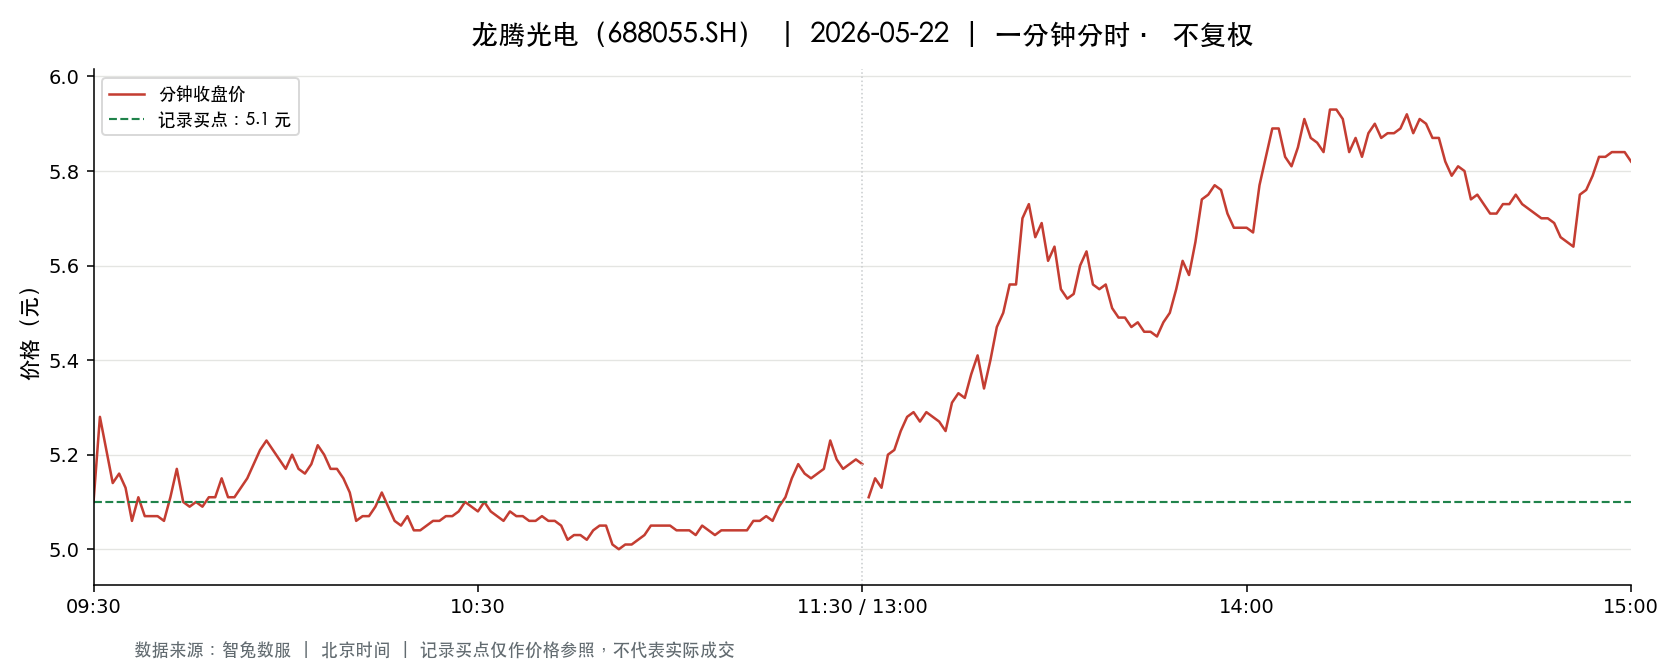

The table this chart was drawn from, first rows:
t, o, h, l, c, v, a, pc, sf
2026-05-22 09:30:00, 5.1, 5.1, 5.1, 5.1, 27148, 13845235, 5.39, 0.0
2026-05-22 09:31:00, 5.15, 5.32, 5.15, 5.28, 46684, 24414197, 5.1, 0.0
2026-05-22 09:32:00, 5.29, 5.35, 5.17, 5.21, 48639, 25679992, 5.28, 0.0
2026-05-22 09:33:00, 5.2, 5.27, 5.14, 5.14, 21999, 11449134, 5.21, 0.0
2026-05-22 09:34:00, 5.12, 5.18, 5.12, 5.16, 17923, 9241204, 5.14, 0.0
2026-05-22 09:35:00, 5.15, 5.16, 5.11, 5.13, 12938, 6631217, 5.16, 0.0
2026-05-22 09:36:00, 5.12, 5.13, 5.04, 5.06, 20498, 10433116, 5.13, 0.0
2026-05-22 09:37:00, 5.06, 5.13, 5.03, 5.11, 14174, 7182907, 5.06, 0.0
2026-05-22 09:38:00, 5.11, 5.12, 5.07, 5.07, 11844, 6045497, 5.11, 0.0
2026-05-22 09:39:00, 5.08, 5.1, 5.06, 5.07, 14081, 7150765, 5.07, 0.0
2026-05-22 09:40:00, 5.06, 5.11, 5.06, 5.07, 22318, 11343084, 5.07, 0.0
2026-05-22 09:41:00, 5.07, 5.08, 5.05, 5.06, 11647, 5895111, 5.07, 0.0
2026-05-22 09:42:00, 5.06, 5.12, 5.06, 5.11, 11865, 6044587, 5.06, 0.0
2026-05-22 09:43:00, 5.12, 5.19, 5.12, 5.17, 11068, 5713057, 5.11, 0.0
2026-05-22 09:44:00, 5.17, 5.17, 5.1, 5.1, 20302, 10404644, 5.17, 0.0
2026-05-22 09:45:00, 5.1, 5.1, 5.08, 5.09, 24122, 12311932, 5.1, 0.0
2026-05-22 09:46:00, 5.09, 5.12, 5.09, 5.1, 13735, 6997829, 5.09, 0.0
2026-05-22 09:47:00, 5.1, 5.12, 5.09, 5.09, 14990, 7638543, 5.1, 0.0
2026-05-22 09:48:00, 5.09, 5.12, 5.09, 5.11, 6609, 3372181, 5.09, 0.0
2026-05-22 09:49:00, 5.11, 5.12, 5.1, 5.11, 5039, 2574886, 5.11, 0.0
2026-05-22 09:50:00, 5.1, 5.15, 5.1, 5.15, 12303, 6297621, 5.11, 0.0
2026-05-22 09:51:00, 5.15, 5.17, 5.11, 5.11, 15937, 8186909, 5.15, 0.0
2026-05-22 09:52:00, 5.12, 5.15, 5.1, 5.11, 8780, 4494195, 5.11, 0.0
2026-05-22 09:53:00, 5.11, 5.14, 5.11, 5.13, 4978, 2550031, 5.11, 0.0
2026-05-22 09:54:00, 5.13, 5.17, 5.13, 5.15, 4089, 2102814, 5.13, 0.0
2026-05-22 09:55:00, 5.16, 5.18, 5.15, 5.18, 6548, 3384811, 5.15, 0.0
2026-05-22 09:56:00, 5.18, 5.23, 5.18, 5.21, 7238, 3773217, 5.18, 0.0
2026-05-22 09:57:00, 5.21, 5.24, 5.21, 5.23, 5121, 2675117, 5.21, 0.0
2026-05-22 09:58:00, 5.22, 5.25, 5.21, 5.21, 6952, 3635863, 5.23, 0.0
2026-05-22 09:59:00, 5.21, 5.23, 5.19, 5.19, 4905, 2553902, 5.21, 0.0
2026-05-22 10:00:00, 5.18, 5.19, 5.14, 5.17, 5304, 2742441, 5.19, 0.0
2026-05-22 10:01:00, 5.17, 5.2, 5.17, 5.2, 17390, 9009285, 5.17, 0.0
2026-05-22 10:02:00, 5.18, 5.19, 5.16, 5.17, 8202, 4245887, 5.2, 0.0
2026-05-22 10:03:00, 5.17, 5.18, 5.16, 5.16, 5650, 2926427, 5.17, 0.0
2026-05-22 10:04:00, 5.17, 5.18, 5.16, 5.18, 2773, 1433453, 5.16, 0.0
2026-05-22 10:05:00, 5.19, 5.23, 5.18, 5.22, 4442, 2312522, 5.18, 0.0
2026-05-22 10:06:00, 5.2, 5.22, 5.19, 5.2, 2861, 1488838, 5.22, 0.0
2026-05-22 10:07:00, 5.2, 5.2, 5.15, 5.17, 9877, 5110847, 5.2, 0.0
2026-05-22 10:08:00, 5.16, 5.18, 5.16, 5.17, 2780, 1438212, 5.17, 0.0
2026-05-22 10:09:00, 5.17, 5.17, 5.15, 5.15, 4156, 2142229, 5.17, 0.0
2026-05-22 10:10:00, 5.13, 5.15, 5.12, 5.12, 6207, 3184352, 5.15, 0.0
2026-05-22 10:11:00, 5.12, 5.12, 5.01, 5.06, 20399, 10329820, 5.12, 0.0
2026-05-22 10:12:00, 5.06, 5.09, 5.06, 5.07, 8134, 4128622, 5.06, 0.0
2026-05-22 10:13:00, 5.07, 5.08, 5.07, 5.07, 4658, 2364007, 5.07, 0.0
2026-05-22 10:14:00, 5.07, 5.1, 5.07, 5.09, 4168, 2118248, 5.07, 0.0
2026-05-22 10:15:00, 5.09, 5.15, 5.09, 5.12, 6698, 3428692, 5.09, 0.0
2026-05-22 10:16:00, 5.11, 5.12, 5.09, 5.09, 2957, 1508456, 5.12, 0.0
2026-05-22 10:17:00, 5.08, 5.09, 5.06, 5.06, 6923, 3514469, 5.09, 0.0
2026-05-22 10:18:00, 5.06, 5.06, 5.04, 5.05, 3261, 1648036, 5.06, 0.0
2026-05-22 10:19:00, 5.04, 5.07, 5.04, 5.07, 4415, 2233098, 5.05, 0.0
2026-05-22 10:20:00, 5.06, 5.07, 5.04, 5.04, 4892, 2469048, 5.07, 0.0
2026-05-22 10:21:00, 5.04, 5.05, 5.03, 5.04, 3421, 1723069, 5.04, 0.0
2026-05-22 10:22:00, 5.04, 5.05, 5.04, 5.05, 4347, 2191750, 5.04, 0.0
2026-05-22 10:23:00, 5.05, 5.06, 5.03, 5.06, 4786, 2413372, 5.05, 0.0
2026-05-22 10:24:00, 5.05, 5.06, 5.05, 5.06, 1548, 783552, 5.06, 0.0
2026-05-22 10:25:00, 5.06, 5.09, 5.06, 5.07, 3084, 1564588, 5.06, 0.0
2026-05-22 10:26:00, 5.08, 5.08, 5.07, 5.07, 1959, 995293, 5.07, 0.0
2026-05-22 10:27:00, 5.07, 5.09, 5.07, 5.08, 2284, 1159989, 5.07, 0.0
2026-05-22 10:28:00, 5.09, 5.1, 5.08, 5.1, 5915, 3004988, 5.08, 0.0
2026-05-22 10:29:00, 5.1, 5.11, 5.08, 5.09, 3080, 1568094, 5.1, 0.0
... 181 more rows
